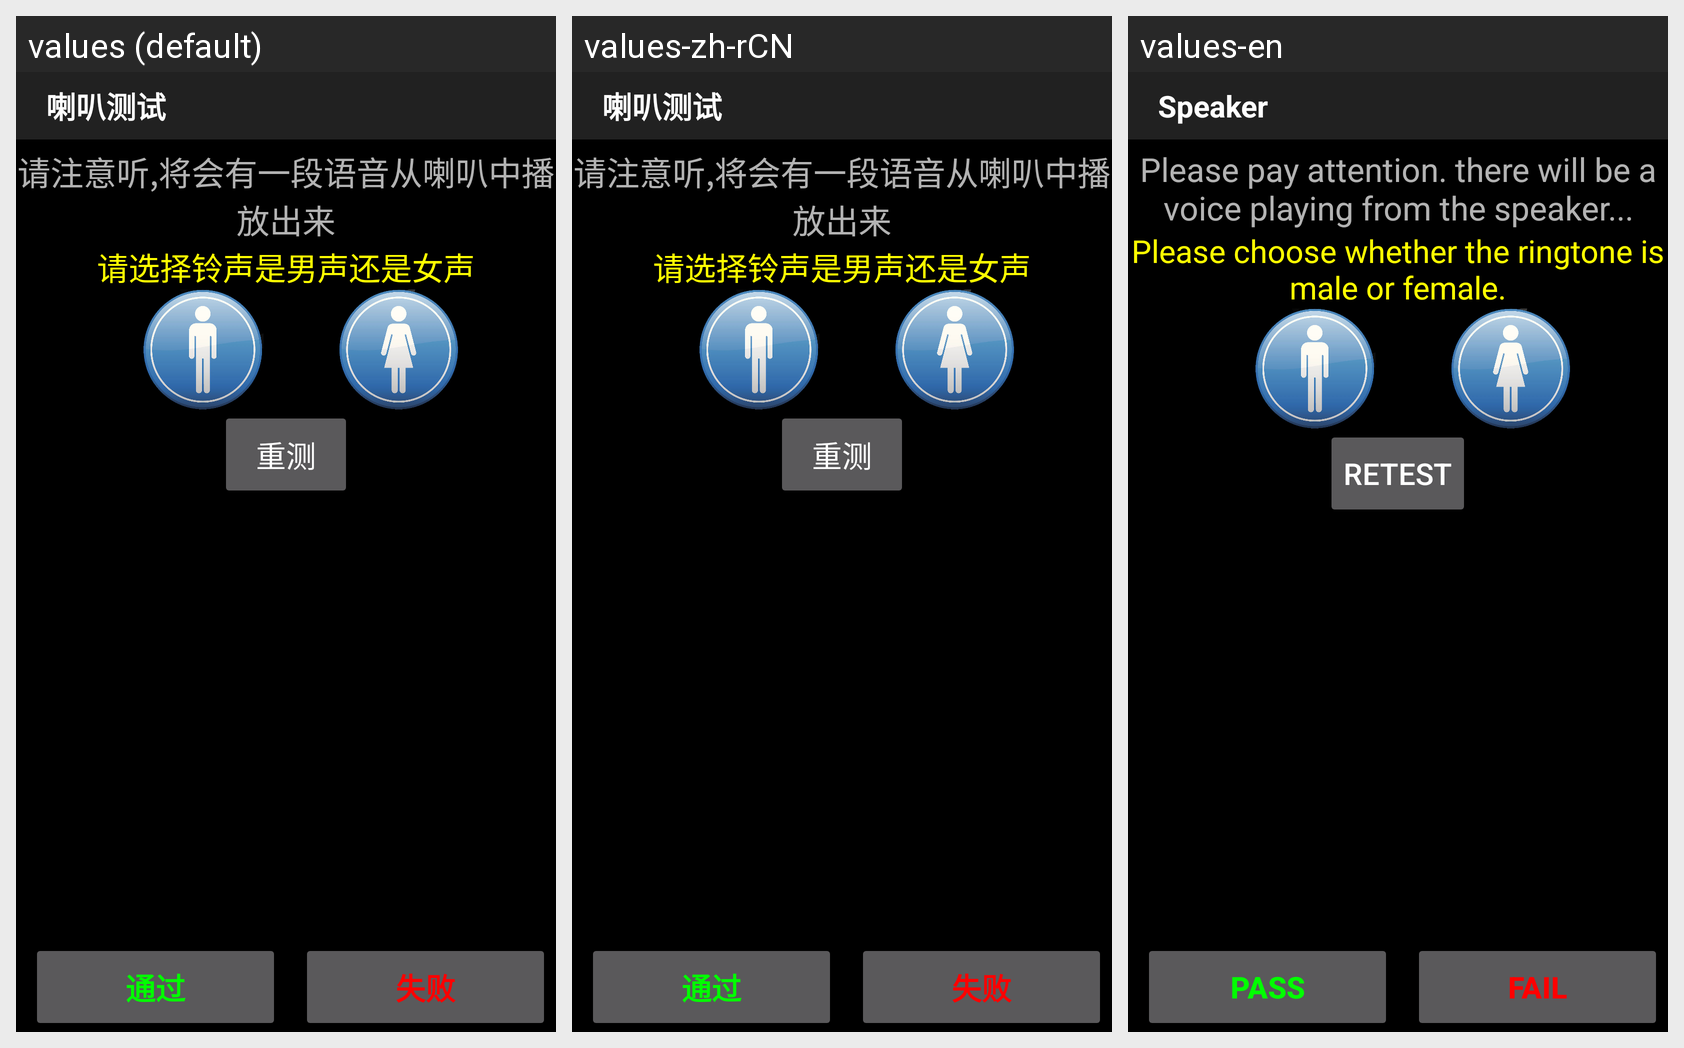

The same Android screen rendered under several of its app's locales, left to right. List the strings drawn on it with the default value and each locale's translation.
Android screen res/layout/loudspeaker_test.xml rendered under 3 locales, left to right: values (default), values-zh-rCN, values-en. Device: Nexus 5 (rendered at 1080×1920; each locale shown at half size, 540×960, under a caption strip naming it); theme MyTitleBar.
Strings drawn on this screen, with the default value and each locale's value (text and hints the layout hard-codes, and strings that could not be matched under every locale, appear in the picture but are not listed):

test_loud
  values: 喇叭测试
  values-zh-rCN: 喇叭测试
  values-en: Speaker

remind_horn_text
  values: 请注意听,将会有一段语音从喇叭中播放出来
  values-zh-rCN: 请注意听,将会有一段语音从喇叭中播放出来
  values-en: Please pay attention. there will be a voice playing from the speaker...

remind_isman_text
  values: 请选择铃声是男声还是女声
  values-zh-rCN: 请选择铃声是男声还是女声
  values-en: Please choose whether the ringtone is male or female.

refresh
  values: 重测
  values-zh-rCN: 重测
  values-en: Retest

test_success
  values: 通过
  values-zh-rCN: 通过
  values-en: pass

test_fail
  values: 失败
  values-zh-rCN: 失败
  values-en: fail
